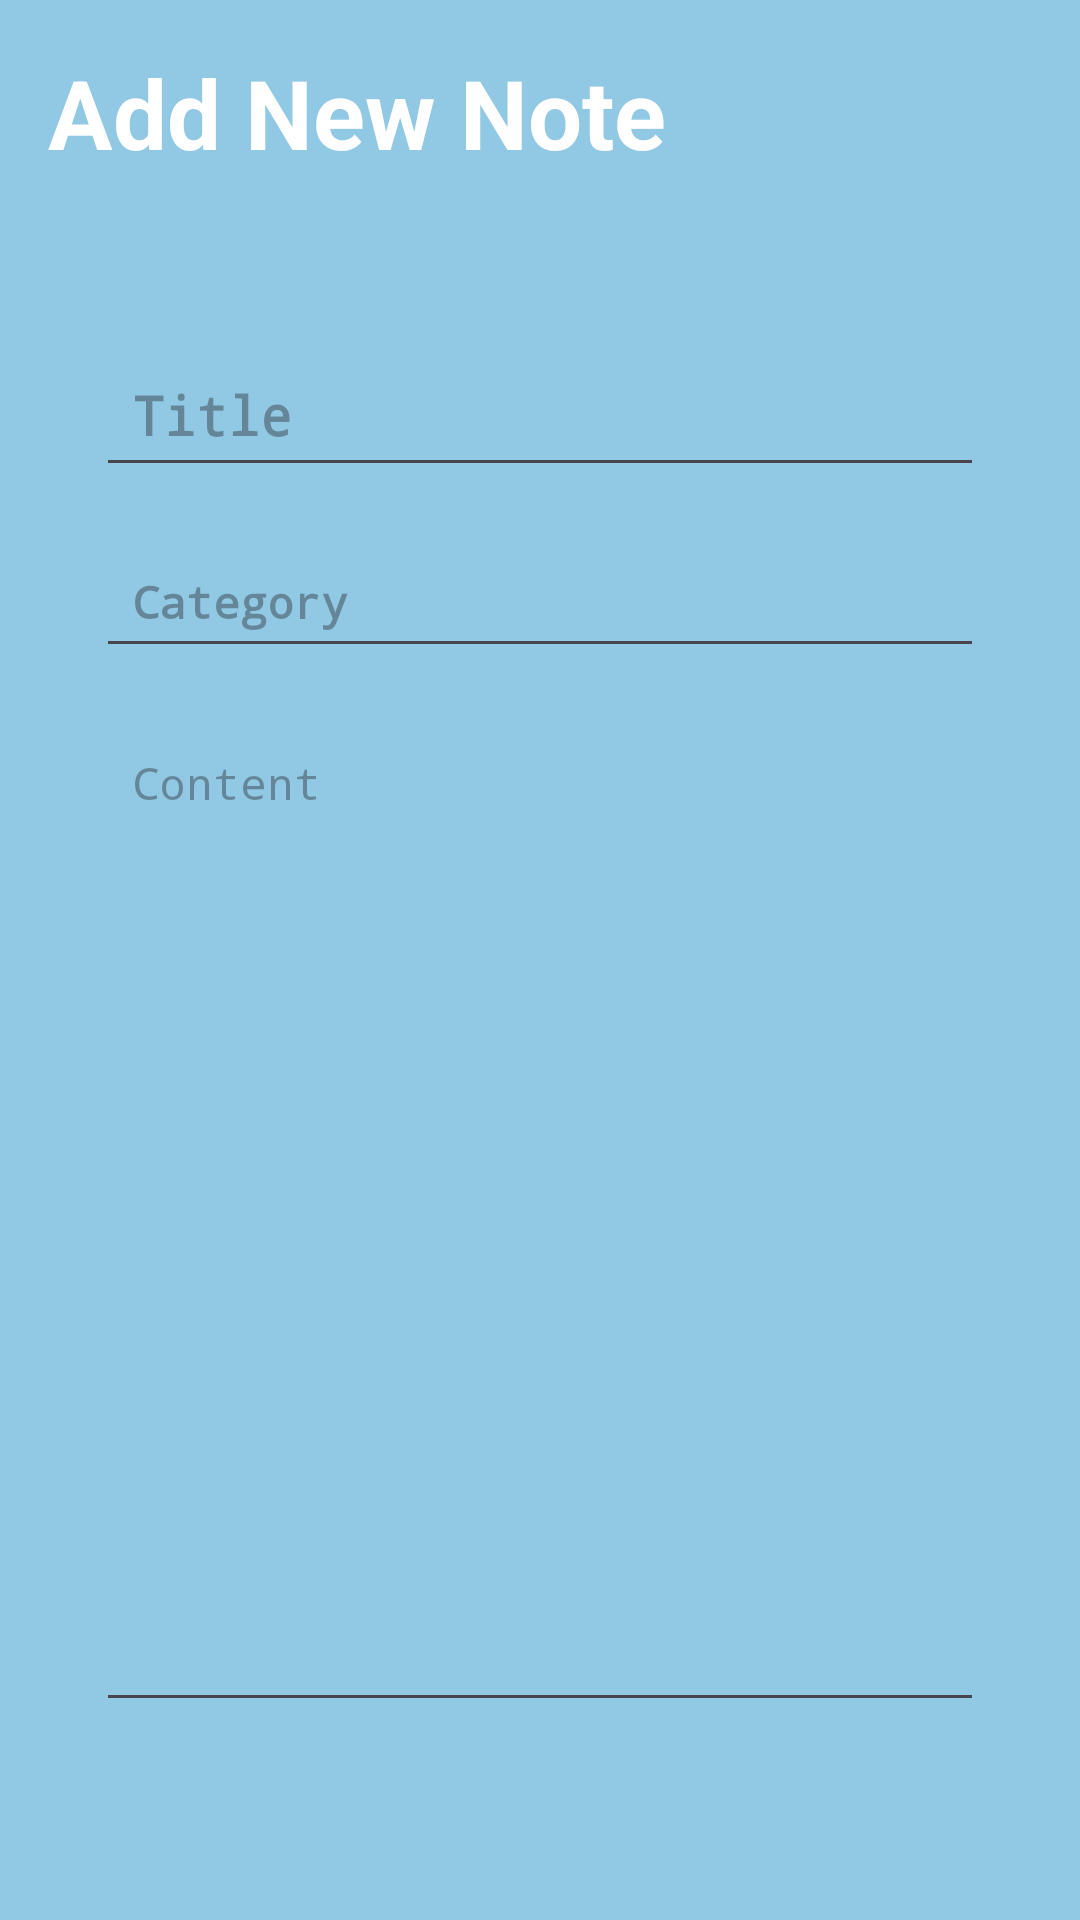

Produce the Android XML layout that renders to this screen, including the resource entries it uses.
<!-- AndroidManifest.xml: application theme Theme.UASAKBIF510120179 -->
<!-- res/layout/activity_note_details.xml -->
<?xml version="1.0" encoding="utf-8"?>
<RelativeLayout xmlns:android="http://schemas.android.com/apk/res/android"
    xmlns:app="http://schemas.android.com/apk/res-auto"
    xmlns:tools="http://schemas.android.com/tools"
    android:layout_width="match_parent"
    android:layout_height="match_parent"
    android:background="@color/my_primary"
    android:padding="16dp"
    tools:context=".NoteDetailsActivity">

    <RelativeLayout
        android:layout_width="match_parent"
        android:layout_height="wrap_content"
        android:id="@+id/title_bar_layout">

        <TextView
            android:id="@+id/page_title"
            android:layout_width="wrap_content"
            android:layout_height="wrap_content"
            android:text="Add New Note"
            android:textColor="@color/white"
            android:textSize="32sp"
            android:textStyle="bold" />

        <ImageButton
            android:layout_width="48dp"
            android:layout_height="48dp"
            android:id="@+id/save_note_btn"
            android:src="@drawable/baseline_done_24"
            android:layout_alignParentEnd="true"
            android:layout_centerVertical="true"
            app:tint="@color/white"
            android:background="?attr/selectableItemBackgroundBorderless"

            />

    </RelativeLayout>

    <LinearLayout
        android:layout_width="match_parent"
        android:layout_height="wrap_content"
        android:layout_below="@id/title_bar_layout"
        android:orientation="vertical"
        android:padding="16dp"
        android:layout_marginVertical="26dp"
        android:backgroundTint="@color/white"
        android:background="@drawable/rounded_corner">

        <EditText
            android:layout_width="match_parent"
            android:layout_height="wrap_content"
            android:id="@+id/notes_title_text"
            android:fontFamily="monospace"
            android:hint="Title"
            android:textSize="18sp"
            android:textStyle="bold"
            android:layout_marginVertical="8dp"
            android:padding="12dp"
            android:textColor="@color/black"/>

        <EditText
            android:layout_width="match_parent"
            android:layout_height="wrap_content"
            android:id="@+id/notes_category_text"
            android:fontFamily="monospace"
            android:hint="Category"
            android:textSize="15sp"
            android:textStyle="bold"
            android:layout_marginVertical="8dp"
            android:padding="12dp"
            android:textColor="@color/black"/>

        <EditText
            android:layout_width="match_parent"
            android:layout_height="wrap_content"
            android:id="@+id/notes_content_text"
            android:fontFamily="monospace"
            android:hint="Content"
            android:minLines="18"
            android:gravity="top"
            android:textSize="15sp"
            android:layout_marginVertical="8dp"
            android:padding="12dp"
            android:textColor="@color/black"/>


    </LinearLayout>

    <TextView
        android:layout_width="match_parent"
        android:layout_height="wrap_content"
        android:id="@+id/delete_note_text_view_btn"
        android:fontFamily="monospace"
        android:text="Delete note"
        android:layout_alignParentBottom="true"
        android:gravity="center"
        android:textSize="18sp"
        android:visibility="gone"
        android:textColor="#FF0000"/>



</RelativeLayout>
<!-- resources referenced by this layout -->
<resources>
  <color name="black">#FF000000</color>
  <color name="my_primary">#91C8E4</color>
  <color name="white">#FFFFFFFF</color>
  <style name="Theme.UASAKBIF510120179" parent="Base.Theme.UASAKBIF510120179" />
  <style name="Base.Theme.UASAKBIF510120179" parent="Theme.Material3.DayNight.NoActionBar">
          
          
          <item name="color">@color/my_primary</item>
          <item name="android:statusBarColor">@color/my_primary</item>
      </style>
</resources>
